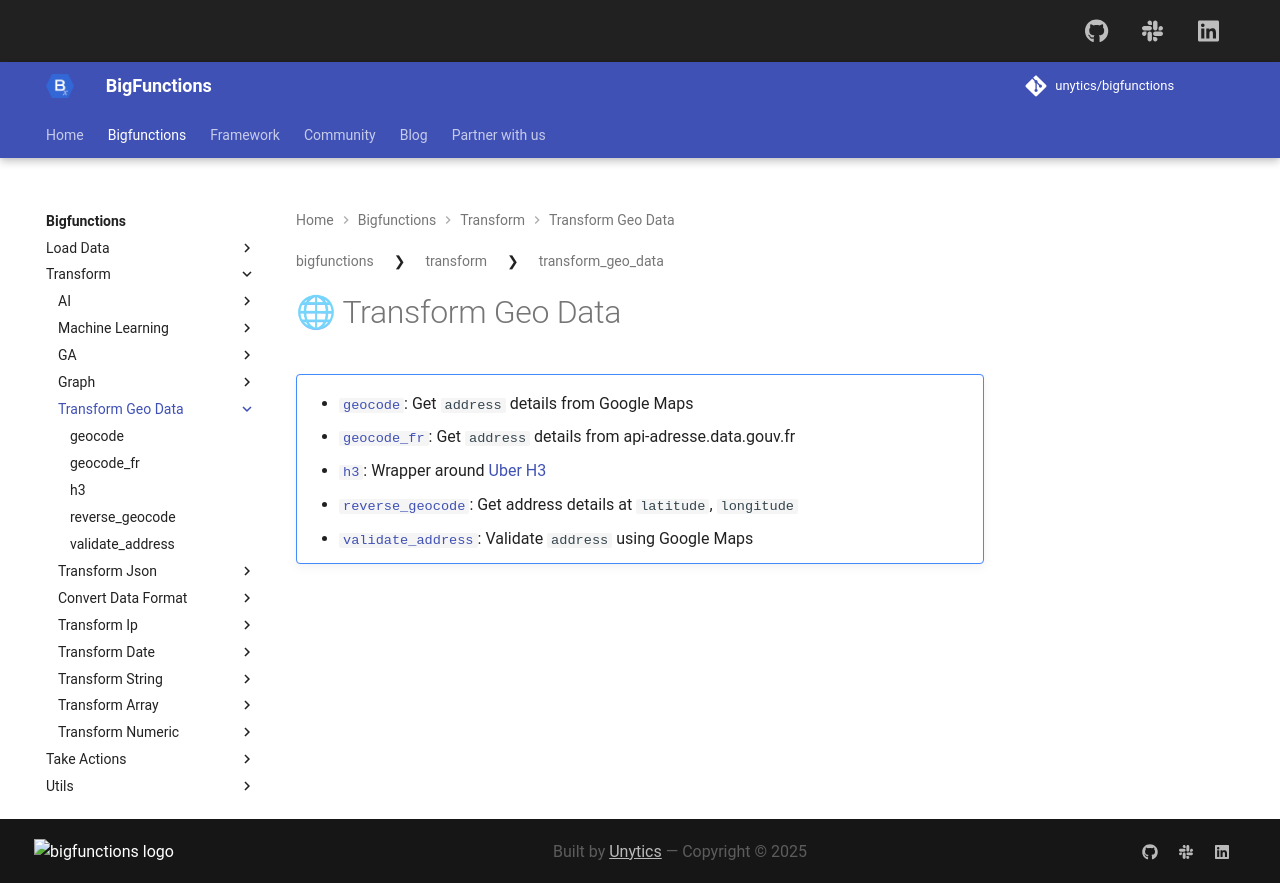

repository: unytics/bigfunctions · page: bigfunctions/transform/transform_geo_data/index.html · generator: mkdocs

## 🌐 Transform Geo Data
